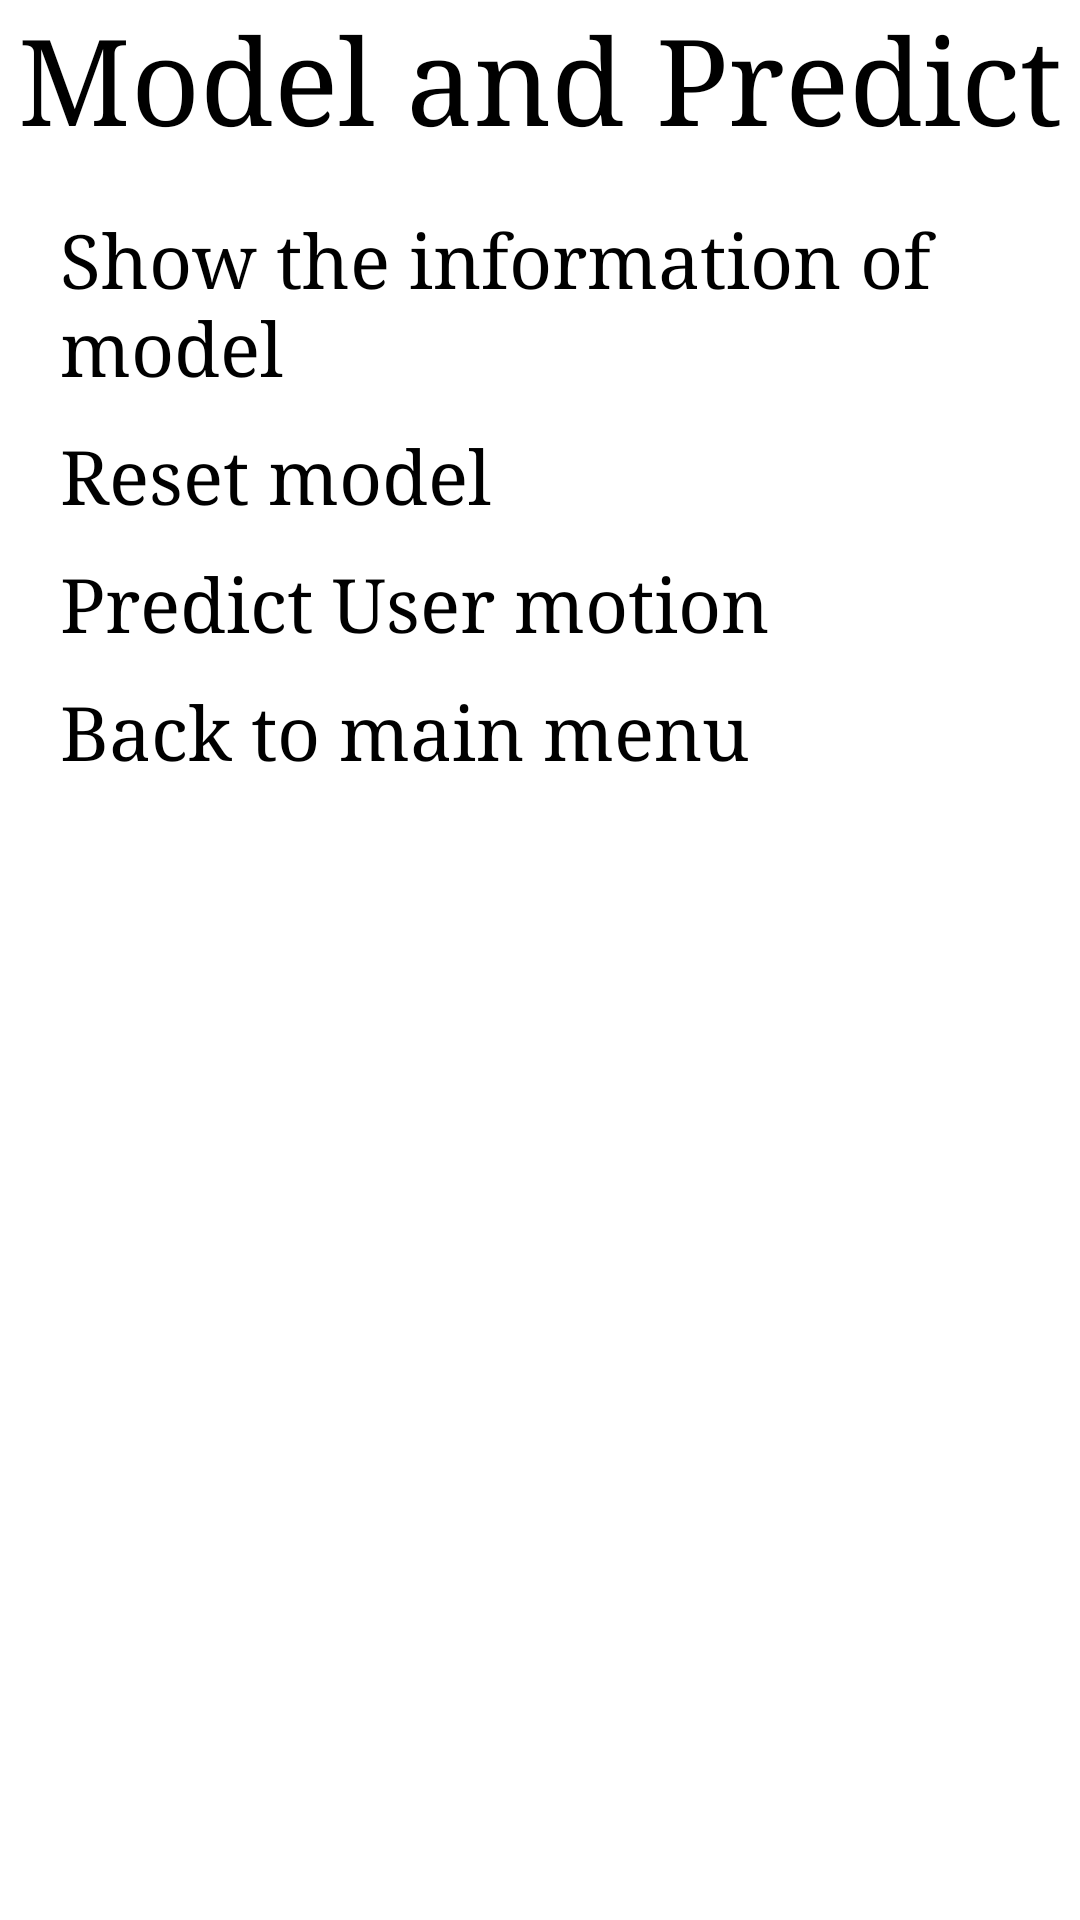

Android layout source for this screen:
<!-- AndroidManifest.xml: application theme Theme.DSD_Android -->
<!-- res/layout/activity_model.xml -->
<?xml version="1.0" encoding="utf-8"?>
<LinearLayout xmlns:android="http://schemas.android.com/apk/res/android"
    xmlns:app="http://schemas.android.com/apk/res-auto"
    xmlns:tools="http://schemas.android.com/tools"
    android:layout_width="match_parent"
    android:layout_height="match_parent"
    android:background="@drawable/img_20221211_164745"
    android:orientation="vertical"
    android:theme="@style/AppTheme"
    tools:context=".MainActivity">

    <TextView
        android:id="@+id/Text_model_name"
        android:layout_width="match_parent"
        android:layout_height="@dimen/size_of_top_textview"
        android:layout_gravity="center"
        android:gravity="center"
        android:text="@string/Text_model_Name"
        android:textSize="@dimen/text_of_top_textview"
        app:layout_constraintBottom_toBottomOf="parent"
        app:layout_constraintEnd_toEndOf="parent"
        app:layout_constraintHorizontal_bias="0.0"
        app:layout_constraintStart_toStartOf="parent"
        app:layout_constraintTop_toTopOf="parent"
        app:layout_constraintVertical_bias="0.0" />

    <Button
        android:id="@+id/Button_model_ShowModelInfo"
        android:layout_width="match_parent"
        android:layout_height="wrap_content"
        android:layout_gravity="center"
        android:layout_marginStart="@dimen/margin_against_left"
        android:layout_marginTop="@dimen/margin_between_top_and_second"
        android:layout_marginEnd="@dimen/margin_against_right"
        android:backgroundTint="@color/Button_ShowModelInfo"
        android:text="@string/Button_model_ShowModelInfo"
        android:textSize="@dimen/text_of_button" />

    <Button
        android:id="@+id/Button_model_ResetModel"
        android:layout_width="match_parent"
        android:layout_height="wrap_content"
        android:layout_gravity="center"
        android:layout_marginStart="@dimen/margin_against_left"
        android:layout_marginTop="@dimen/margin_between_two_button"
        android:layout_marginEnd="@dimen/margin_against_right"
        android:backgroundTint="@color/Button_ResetModel"
        android:text="@string/Button_model_ResetModel"
        android:textSize="@dimen/text_of_button" />

    <Button
        android:id="@+id/Button_model_PredUserMotion"
        android:layout_width="match_parent"
        android:layout_height="wrap_content"
        android:layout_gravity="center"
        android:layout_marginStart="@dimen/margin_against_left"
        android:layout_marginTop="@dimen/margin_between_two_button"
        android:layout_marginEnd="@dimen/margin_against_right"
        android:backgroundTint="@color/Button_PredUserMotion"
        android:text="@string/Button_model_PredUserMotion"
        android:textSize="@dimen/text_of_button" />

    <Button
        android:id="@+id/Button_model_BackToMain"
        android:layout_width="match_parent"
        android:layout_height="wrap_content"
        android:layout_gravity="center"
        android:layout_marginStart="@dimen/margin_against_left"
        android:layout_marginTop="@dimen/margin_between_two_button"
        android:layout_marginEnd="@dimen/margin_against_right"
        android:backgroundTint="@color/Button_Model"
        android:text="@string/Button_model_BackToMain"
        android:textSize="@dimen/text_of_button" />

</LinearLayout>
<!-- resources referenced by this layout -->
<resources>
  <color name="Button_Model">#FF00BFFF</color>
  <color name="Button_PredUserMotion">#FF1E90FF</color>
  <color name="Button_ResetModel">#FF4682B4</color>
  <color name="Button_ShowModelInfo">#FF6495ED</color>
  <dimen name="margin_against_left">20dp</dimen>
  <dimen name="margin_against_right">20dp</dimen>
  <dimen name="margin_between_top_and_second">20dp</dimen>
  <dimen name="margin_between_two_button">10dp</dimen>
  <dimen name="size_of_top_textview">50dp</dimen>
  <dimen name="text_of_button">25sp</dimen>
  <dimen name="text_of_top_textview">40sp</dimen>
  <string name="Button_model_BackToMain">Back to main menu</string>
  <string name="Button_model_PredUserMotion">Predict User motion</string>
  <string name="Button_model_ResetModel">Reset model</string>
  <string name="Button_model_ShowModelInfo">Show the information of model</string>
  <string name="Text_model_Name">Model and Predict</string>
  <style name="AppTheme" parent="Theme.AppCompat.Light.DarkActionBar">
          <item name="textAllCaps">false</item>
          <item name="android:typeface">serif</item>
      </style>
  <style name="Theme.DSD_Android" parent="Theme.MaterialComponents.DayNight.DarkActionBar">
          
          <item name="colorPrimary">@color/purple_200</item>
          <item name="colorPrimaryVariant">@color/purple_700</item>
          <item name="colorOnPrimary">@color/black</item>
          
          <item name="colorSecondary">@color/teal_200</item>
          <item name="colorSecondaryVariant">@color/teal_200</item>
          <item name="colorOnSecondary">@color/black</item>
          
          <item name="android:statusBarColor">?attr/colorPrimaryVariant</item>
          
      </style>
  <color name="purple_200">#FFBB86FC</color>
  <color name="purple_700">#FF3700B3</color>
  <color name="black">#FF000000</color>
  <color name="teal_200">#FF03DAC5</color>
</resources>
